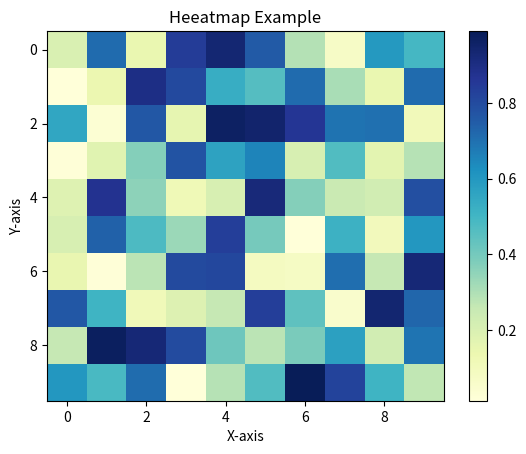

This figure's Python source:
import matplotlib.pyplot as plt
import numpy as np

data = np.random.rand(10,10)

plt.clf()
heatmap = plt.imshow(data, cmap="YlGnBu", aspect='auto')
plt.colorbar(heatmap)
plt.title("Heeatmap Example")
plt.xlabel("X-axis")
plt.ylabel("Y-axis")
plt.savefig("./heatmap.png")
plt.show()